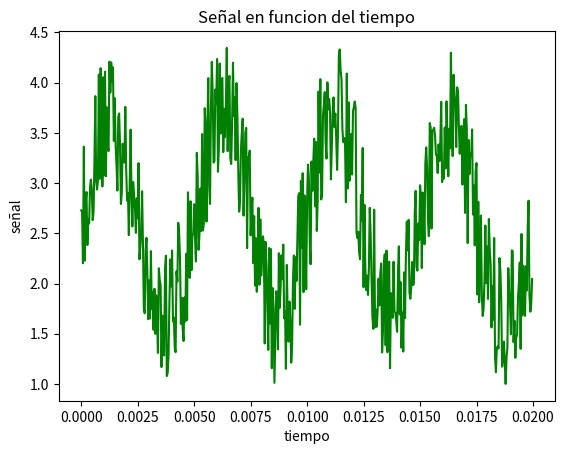

The script that saved this image:
#Ejercicio4
# 'y' es una senal en funcion del tiempo 't' con las unidades descritas en el codigo.
# a. Grafique la senal en funcion del tiempo en la figura 'senal.png' ('y' vs. 't')
# b. Calule la transformada de Fourier (sin utilizar funciones de fast fourier transform) y
# grafique la norma de la transformada en funcion de la frecuencia (figura 'fourier.png')
# c. Lleve a cero los coeficientes de Fourier con frecuencias mayores que 10000 Hz y calcule 
# la transformada inversa para graficar la nueva senal (figura 'filtro.png')

import numpy as np
import matplotlib
matplotlib.use('Agg')
import matplotlib.pyplot as plt

n = 512 # number of point in the whole interval
f = 200.0 #  frequency in Hz
dt = 1 / (f * 128 ) #128 samples per frequency
t = np.linspace( 0, (n-1)*dt, n) 
y = np.sin(2 * np.pi * f * t) + np.cos(2 * np.pi * f * t * t)
noise = 1.4*(np.random.rand(n)+0.7)
y  =  y + noise

plt.plot(t,y, color='g')
plt.title("Señal en funcion del tiempo")
plt.xlabel("tiempo")
plt.ylabel("señal")
plt.savefig("senal.png")
plt.show()
